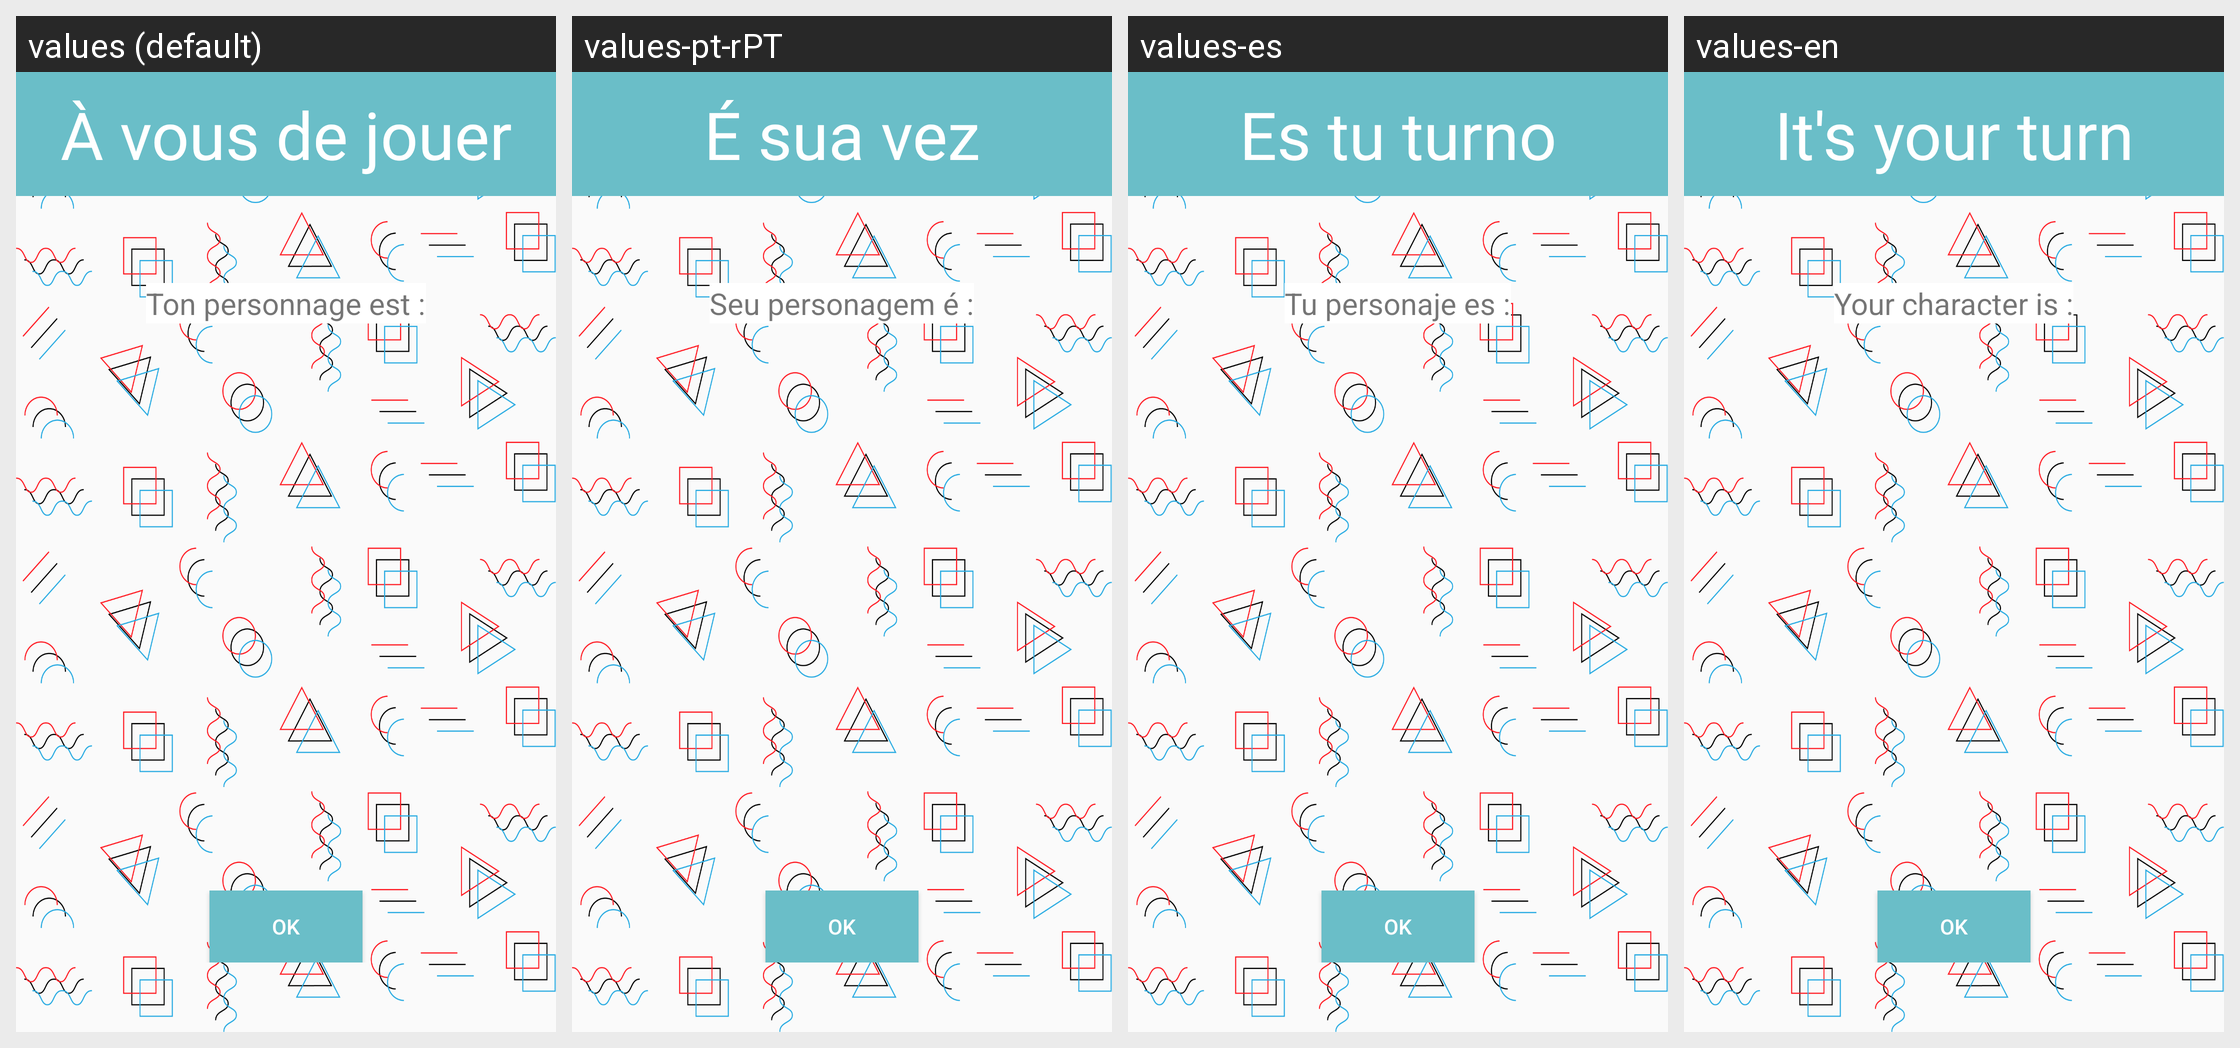

Here is an Android app screen in its default locale and in the app's own translations. Write out the translated-string differences for the strings that appear on this screen.
Android screen res/layout/activity_remember.xml rendered under 4 locales, left to right: values (default), values-pt-rPT, values-es, values-en. Device: Nexus 5 (rendered at 1080×1920; each locale shown at half size, 540×960, under a caption strip naming it); theme AppTheme.
Other locales in the repository, not shown: values-fr.
Strings drawn on this screen, with the default value and each locale's value (text and hints the layout hard-codes, and strings that could not be matched under every locale, appear in the picture but are not listed):

toYou
  values: À vous de jouer
  values-pt-rPT: É sua vez
  values-es: Es tu turno
  values-en: It's your turn

yourImgRemember
  values: Ton personnage est :
  values-pt-rPT: Seu personagem é :
  values-es: Tu personaje es :
  values-en: Your character is :

ok
  values: OK
  values-pt-rPT: OK
  values-es: OK
  values-en: OK
